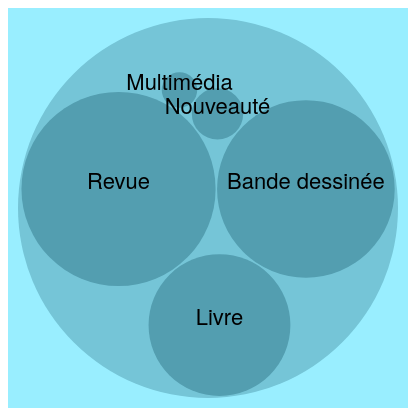
D3 v4 page, settled after 360 driven frames (6 s of simulated time); the page loaded 1 data file(s).



var svg = d3.select("svg"),
    margin = 20,
    diameter = +svg.attr("width"),
    g = svg.append("g").attr("transform", "translate(" + diameter / 2 + "," + diameter / 2 + ")");

var color = d3.scaleLinear()
    .domain([-1, 3])
    .range(["hsl(190,100%,80%)", "hsl(190,100%,20%)"])
    .interpolate(d3.interpolateHcl);

var pack = d3.pack()
    .size([diameter - margin, diameter - margin])
    .padding(2);

d3.json("jolie_data.json", function(error, root) { 
  if (error) throw error;

  root = d3.hierarchy(root)
      .sum(function(d) { return d.size; })
      .sort(function(a, b) { return b.value - a.value; });

  var focus = root,
      nodes = pack(root).descendants(),
      view;
  
function tooltip(d){	/* function to create html content string in tooltip div. */
		return "<h4>"+d.data.name+"</h4><table>"+
			"<tr><td>Auteur : </td><td>auteur</td></tr>"+
			"<tr><td>Nombre de prêts : </td><td>"+(d.data.size)+"</td></tr>"+
			"</table>";
	}
  
function mouseOver(d){
			d3.select("#tooltip").transition().duration(200).style("opacity", .9);      
			
			d3.select("#tooltip").html(tooltip(d))  
				.style("left", (d3.event.pageX) + "px")     
				.style("top", (d3.event.pageY - 28) + "px");
		}
		
function mouseOut(){
			d3.select("#tooltip").transition().duration(500).style("opacity", 0);      
		}
  
  var circle = g.selectAll("circle")
    .data(nodes)
    .enter().append("circle")
      .attr("class", function(d) { return d.parent ? d.children ? "node" : "node node--leaf" : "node node--root"; })
      .style("fill", function(d) { return d.children ? color(d.depth) : null; })
      .style("fill-opacity", function(d) { return d.parent === root || d === root? 1 : 0; })
      .style("display", function(d) { return d.parent === root || d === root? "inline" : "none"; })
      .on("click", function(d) { if (focus !== d) zoom(d), d3.event.stopPropagation(); })
      .on("mouseover", function(d) { return d.parent ? d.children ? null : mouseOver(d) : null; })
      .on("mouseout", function(d) { return d.parent ? d.children ? null : mouseOut() : null; });

  var text = g.selectAll("text")
    .data(nodes)
    .enter().append("text")
      .attr("class", "label")
      .style("fill-opacity", function(d) { return d.parent === root ? 1 : 0; })
      .style("display", function(d) { return d.parent === root ? "inline" : "none"; })
      .text(function(d) { return d.data.name; });

  var node = g.selectAll("circle,text");

  svg
      .style("background", color(-1))
      .on("click", function() { zoom(root); });

  zoomTo([root.x, root.y, root.r * 2 + margin]);

  function zoom(d) {
    var focus0 = focus; focus = d;

    var transition = d3.transition()
        .duration(d3.event.altKey ? 7500 : 750)
        .tween("zoom", function(d) {
          var i = d3.interpolateZoom(view, [focus.x, focus.y, focus.r * 2 + margin]);
          return function(t) { zoomTo(i(t)); };
        });

    transition.selectAll("text")
      .filter(function(d) { return d.parent === focus || this.style.display === "inline"; })
        .style("fill-opacity", function(d) { return d.parent === focus ? 1 : 0; })
        .style("fill-opacity", function(d) { return d.children ? 1 : 0; })
        .on("start", function(d) { if (d.parent === focus && d.children ) this.style.display = "inline"; })
        .on("end", function(d) { if (d.parent !== focus) this.style.display = "none"; });

    transition.selectAll("circle")
       .style("fill-opacity", function(d) { return d.parent === focus || d === focus? 1 : 0; })
       .style("display", function(d) { return d.parent === focus || d === focus? "inline" : "none"; })


  }

  function zoomTo(v) {
    var k = diameter / v[2]; view = v;
    node.attr("transform", function(d) { return "translate(" + (d.x - v[0]) * k + "," + (d.y - v[1]) * k + ")"; });
    circle.attr("r", function(d) { return d.r * k; });
  }
});



### data: jolie_data.json
{
 "name": "Biliothèque",
 "children": [
  {
   "name": "Bande dessinée",
   "children": [
    "{... 2 keys}",
    "{... 2 keys}",
    "{... 2 keys}"
   ]
  },
  {
   "name": "Livre",
   "children": [
    "{... 2 keys}",
    "{... 2 keys}",
    "{... 2 keys}"
   ]
  },
  {
   "name": "Revue",
   "children": [
    "{... 2 keys}",
    "{... 2 keys}",
    "{... 2 keys}"
   ]
  },
  {
   "name": "Nouveauté",
   "children": [
    "{... 3 keys}",
    "{... 3 keys}",
    "{... 3 keys}",
    "{... 3 keys}",
    "{... 3 keys}",
    "{... 3 keys}",
    "{... 3 keys}",
    "{... 3 keys}",
    "... 60 more items"
   ]
  },
  {
   "name": "Multimédia",
   "children": [
    "{... 2 keys}",
    "{... 2 keys}"
   ]
  }
 ]
}